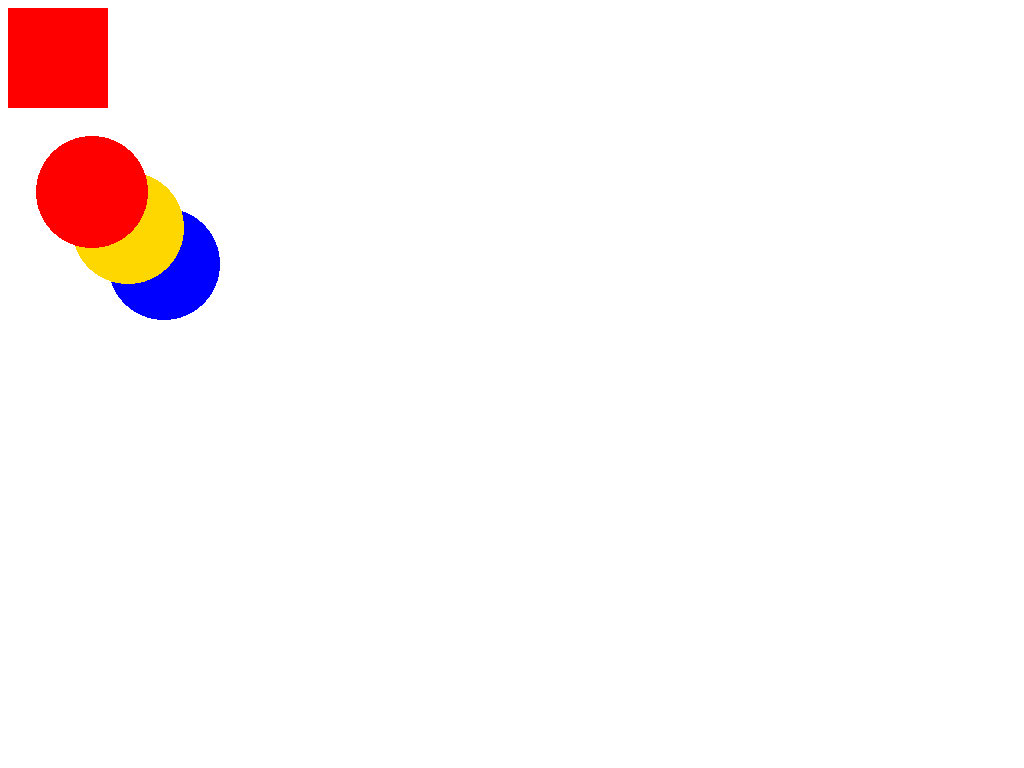

Reproduce this picture with HTML and CSS.

<!-- file: index.html -->
<!DOCTYPE html>
<html lang="en">
<head>
    <meta charset="UTF-8">
    <meta name="viewport" content="width=device-width, initial-scale=1.0">
    <title>Draw - Shapes</title>

    <link rel="stylesheet" href="square/square.css" />
    <link rel="stylesheet" href="circles-aligned/circles-aligned.css" />
</head>
<body>
    <div class="square"></div>
    <div class="circles-aligned"></div>
</body>
</html>

/* file: square/square.css */
.square {
  background: red;
  background-repeat: no-repeat;
  width: 100px;
  height: 100px; }

/*# sourceMappingURL=square.css.map */


/* file: circles-aligned/circles-aligned.css */
.circles-aligned {
  background: radial-gradient(7em 7em at 35% 35%, red 50%, transparent 50%), radial-gradient(7em 7em at 50% 50%, gold 50%, transparent 50%), radial-gradient(7em 7em at 65% 65%, blue 50%, transparent 50%);
  background-repeat: no-repeat;
  width: 240px;
  height: 240px; }

/*# sourceMappingURL=circles-aligned.css.map */
